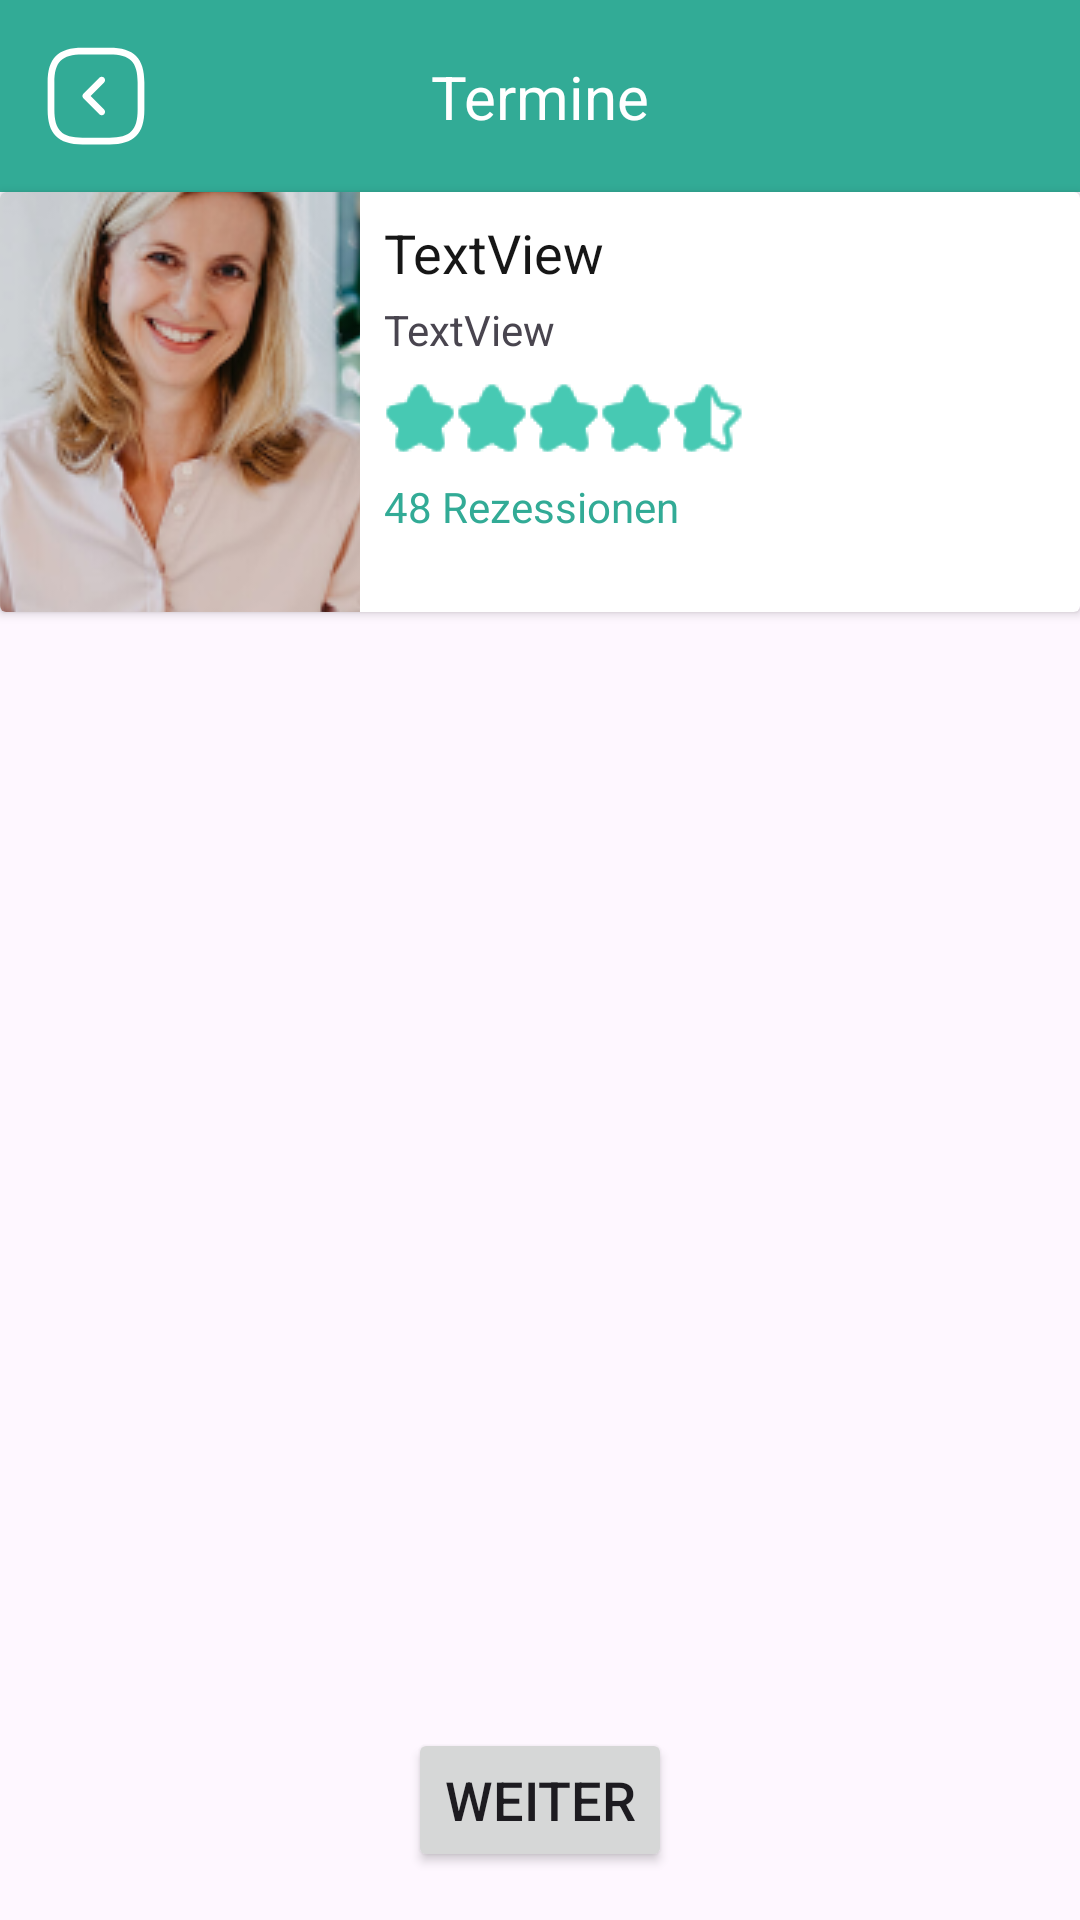

Android layout source for this screen:
<!-- AndroidManifest.xml: application theme Theme.MENTI -->
<!-- res/layout/fragment_termine.xml -->
<?xml version="1.0" encoding="utf-8"?>
<androidx.constraintlayout.widget.ConstraintLayout xmlns:android="http://schemas.android.com/apk/res/android"
    xmlns:app="http://schemas.android.com/apk/res-auto"
    xmlns:tools="http://schemas.android.com/tools"
    android:layout_width="match_parent"
    android:layout_height="match_parent"
    tools:context=".ui.TermineFragment" >

    <com.google.android.material.appbar.MaterialToolbar
        android:id="@+id/materialToolbar5"
        android:layout_width="match_parent"
        android:layout_height="wrap_content"
        android:background="?attr/colorPrimary"
        android:backgroundTint="@color/primary"
        android:minHeight="?attr/actionBarSize"
        android:theme="?attr/actionBarTheme"
        app:layout_constraintEnd_toEndOf="parent"
        app:layout_constraintStart_toStartOf="parent"
        app:layout_constraintTop_toTopOf="parent" />

    <ImageButton
        android:id="@+id/backToLeistungenBTN"
        android:layout_width="48dp"
        android:layout_height="48dp"
        android:layout_marginStart="8dp"
        android:background="@color/primary"
        android:src="@drawable/arrow_square_left"
        app:layout_constraintBottom_toBottomOf="@+id/materialToolbar5"
        app:layout_constraintStart_toStartOf="parent"
        app:layout_constraintTop_toTopOf="@+id/materialToolbar5" />

    <TextView
        android:id="@+id/textView9"
        android:layout_width="wrap_content"
        android:layout_height="wrap_content"
        android:text="Termine"
        android:textColor="@color/white"
        android:textSize="20sp"
        app:layout_constraintBottom_toBottomOf="@+id/materialToolbar5"
        app:layout_constraintEnd_toEndOf="@+id/materialToolbar5"
        app:layout_constraintStart_toStartOf="@+id/materialToolbar5"
        app:layout_constraintTop_toTopOf="@+id/materialToolbar5" />

    <androidx.cardview.widget.CardView
        android:id="@+id/cardView3"
        android:layout_width="match_parent"
        android:layout_height="140dp"
        app:layout_constraintEnd_toEndOf="parent"
        app:layout_constraintStart_toStartOf="parent"
        app:layout_constraintTop_toBottomOf="@+id/materialToolbar5">

        <androidx.constraintlayout.widget.ConstraintLayout
            android:layout_width="match_parent"
            android:layout_height="match_parent">

            <androidx.constraintlayout.widget.ConstraintLayout
                android:id="@+id/constraintLayout8"
                android:layout_width="120dp"
                android:layout_height="match_parent"
                app:layout_constraintBottom_toBottomOf="parent"
                app:layout_constraintStart_toStartOf="parent"
                app:layout_constraintTop_toTopOf="parent">

                <ImageView
                    android:id="@+id/termineProfileIV"
                    android:layout_width="wrap_content"
                    android:layout_height="wrap_content"
                    android:scaleType="center"
                    android:src="@drawable/profilbild"
                    app:layout_constraintBottom_toBottomOf="parent"
                    app:layout_constraintEnd_toEndOf="parent"
                    app:layout_constraintStart_toStartOf="parent"
                    app:layout_constraintTop_toTopOf="parent" />
            </androidx.constraintlayout.widget.ConstraintLayout>

            <TextView
                android:id="@+id/termineProfileNameTV"
                android:layout_width="wrap_content"
                android:layout_height="wrap_content"
                android:layout_marginStart="8dp"
                android:layout_marginTop="8dp"
                android:text="TextView"
                android:textColor="@color/font"
                android:textSize="18sp"
                app:layout_constraintStart_toEndOf="@+id/constraintLayout8"
                app:layout_constraintTop_toTopOf="parent" />

            <TextView
                android:id="@+id/termineProfileBerufTV"
                android:layout_width="wrap_content"
                android:layout_height="wrap_content"
                android:layout_marginTop="4dp"
                android:text="TextView"
                app:layout_constraintStart_toStartOf="@+id/termineProfileNameTV"
                app:layout_constraintTop_toBottomOf="@+id/termineProfileNameTV" />

            <RatingBar
                android:id="@+id/termineRB"
                style="@style/CustomRatingBarStyle"
                android:layout_width="wrap_content"
                android:layout_height="wrap_content"
                android:layout_marginTop="8dp"
                android:numStars="5"
                android:rating="4.5"
                android:stepSize="0.5"
                app:layout_constraintStart_toStartOf="@+id/termineProfileBerufTV"
                app:layout_constraintTop_toBottomOf="@+id/termineProfileBerufTV" />

            <TextView
                android:id="@+id/textView13"
                android:layout_width="wrap_content"
                android:layout_height="wrap_content"
                android:layout_marginTop="8dp"
                android:text="48 Rezessionen"
                android:textColor="@color/primary"
                app:layout_constraintStart_toStartOf="@+id/termineRB"
                app:layout_constraintTop_toBottomOf="@+id/termineRB" />
        </androidx.constraintlayout.widget.ConstraintLayout>
    </androidx.cardview.widget.CardView>

    <androidx.recyclerview.widget.RecyclerView
        android:id="@+id/termineRV"
        android:layout_width="0dp"
        android:layout_height="0dp"
        android:layout_marginTop="1dp"
        app:layoutManager="androidx.recyclerview.widget.LinearLayoutManager"
        app:layout_constraintBottom_toTopOf="@+id/constraintLayout10"
        app:layout_constraintEnd_toEndOf="parent"
        app:layout_constraintStart_toStartOf="parent"
        app:layout_constraintTop_toBottomOf="@+id/cardView3"
        tools:listitem="@layout/termine_list_item" />

    <androidx.constraintlayout.widget.ConstraintLayout
        android:id="@+id/constraintLayout10"
        android:layout_width="match_parent"
        android:layout_height="80dp"
        app:layout_constraintBottom_toBottomOf="parent"
        app:layout_constraintEnd_toEndOf="parent"
        app:layout_constraintStart_toStartOf="parent">

        <Button
            android:id="@+id/toZahlungsoptionenBTN"
            android:layout_width="wrap_content"
            android:layout_height="wrap_content"
            android:text="Weiter"
            android:textSize="18sp"
            app:layout_constraintBottom_toBottomOf="parent"
            app:layout_constraintEnd_toEndOf="parent"
            app:layout_constraintStart_toStartOf="parent"
            app:layout_constraintTop_toTopOf="parent" />
    </androidx.constraintlayout.widget.ConstraintLayout>
</androidx.constraintlayout.widget.ConstraintLayout>
<!-- res/layout/termine_list_item.xml (included above) -->
<?xml version="1.0" encoding="utf-8"?>
<androidx.constraintlayout.widget.ConstraintLayout xmlns:android="http://schemas.android.com/apk/res/android"
    xmlns:app="http://schemas.android.com/apk/res-auto"
    xmlns:tools="http://schemas.android.com/tools"
    android:layout_width="match_parent"
    android:layout_height="wrap_content">

    <androidx.constraintlayout.widget.ConstraintLayout
        android:layout_width="match_parent"
        android:layout_height="200dp"
        app:layout_constraintEnd_toEndOf="parent"
        app:layout_constraintStart_toStartOf="parent"
        app:layout_constraintTop_toTopOf="parent">

        <TextView
            android:id="@+id/datumTV"
            android:layout_width="wrap_content"
            android:layout_height="wrap_content"
            android:layout_marginStart="8dp"
            android:layout_marginTop="8dp"
            android:text="Montag, 01.01.2024"
            android:textColor="@color/font"
            android:textSize="18sp"
            app:layout_constraintStart_toStartOf="parent"
            app:layout_constraintTop_toTopOf="parent" />

        <androidx.constraintlayout.widget.ConstraintLayout
            android:layout_width="match_parent"
            android:layout_height="166dp"
            android:layout_marginStart="8dp"
            android:layout_marginEnd="8dp"
            app:layout_constraintBottom_toBottomOf="parent"
            app:layout_constraintEnd_toEndOf="parent"
            app:layout_constraintStart_toStartOf="parent"
            app:layout_constraintTop_toBottomOf="@+id/datumTV">

            <com.google.android.material.chip.ChipGroup
                android:id="@+id/uhrzeitenCG"
                android:layout_width="wrap_content"
                android:layout_height="wrap_content"
                android:layout_marginStart="8dp"
                android:layout_marginTop="16dp"
                app:singleSelection="true"
                app:layout_constraintStart_toStartOf="parent"
                app:layout_constraintTop_toTopOf="parent">

            </com.google.android.material.chip.ChipGroup>
        </androidx.constraintlayout.widget.ConstraintLayout>

    </androidx.constraintlayout.widget.ConstraintLayout>
</androidx.constraintlayout.widget.ConstraintLayout>
<!-- resources referenced by this layout -->
<resources>
  <color name="font">#161616</color>
  <color name="primary">#32AB96</color>
  <color name="white">#FFFFFFFF</color>
  <!-- drawable arrow_square_left (drawable) -->
  <vector xmlns:android="http://schemas.android.com/apk/res/android"
      android:width="36dp"
      android:height="36dp"
      android:viewportWidth="36"
      android:viewportHeight="36">
    <path
        android:pathData="M22.5,34.125H13.5C5.355,34.125 1.875,30.645 1.875,22.5V13.5C1.875,5.355 5.355,1.875 13.5,1.875H22.5C30.645,1.875 34.125,5.355 34.125,13.5V22.5C34.125,30.645 30.645,34.125 22.5,34.125ZM13.5,4.125C6.585,4.125 4.125,6.585 4.125,13.5V22.5C4.125,29.415 6.585,31.875 13.5,31.875H22.5C29.415,31.875 31.875,29.415 31.875,22.5V13.5C31.875,6.585 29.415,4.125 22.5,4.125H13.5Z"
        android:fillColor="#ffffff"/>
    <path
        android:pathData="M19.89,24.42C19.605,24.42 19.32,24.315 19.095,24.09L13.8,18.795C13.365,18.36 13.365,17.64 13.8,17.205L19.095,11.91C19.53,11.475 20.25,11.475 20.685,11.91C21.12,12.345 21.12,13.065 20.685,13.5L16.185,18L20.685,22.5C21.12,22.935 21.12,23.655 20.685,24.09C20.475,24.315 20.19,24.42 19.89,24.42Z"
        android:fillColor="#ffffff"/>
  </vector>
  <!-- drawable profilbild: png bitmap (drawable, 53843 bytes) -->
  <style name="CustomRatingBarStyle" parent="Widget.AppCompat.RatingBar">
          <item name="android:progressDrawable">@drawable/rating_bar</item>
          <item name="android:minHeight">15dip</item>
          <item name="android:maxHeight">47dip</item>
      </style>
  <style name="Theme.MENTI" parent="Base.Theme.MENTI" />
  <!-- drawable rating_bar (drawable) -->
  <?xml version="1.0" encoding="utf-8"?>
  <layer-list xmlns:android="http://schemas.android.com/apk/res/android">
  
      <item android:id="@android:id/background"
          android:drawable="@drawable/star_empty"/>
  
      <item android:id="@android:id/secondaryProgress"
          android:drawable="@drawable/star_half"
          />
      <item android:id="@android:id/progress"
          android:drawable="@drawable/star_filled"
          />
  
  </layer-list>
  <style name="Base.Theme.MENTI" parent="Theme.Material3.DayNight.NoActionBar">
          
          <item name="colorPrimary">@color/primary</item>
          <item name="android:statusBarColor">@color/primary</item>
      </style>
  <!-- drawable star_empty: png bitmap (drawable, 724 bytes) -->
  <!-- drawable star_half: png bitmap (drawable, 643 bytes) -->
  <!-- drawable star_filled: png bitmap (drawable, 526 bytes) -->
</resources>
